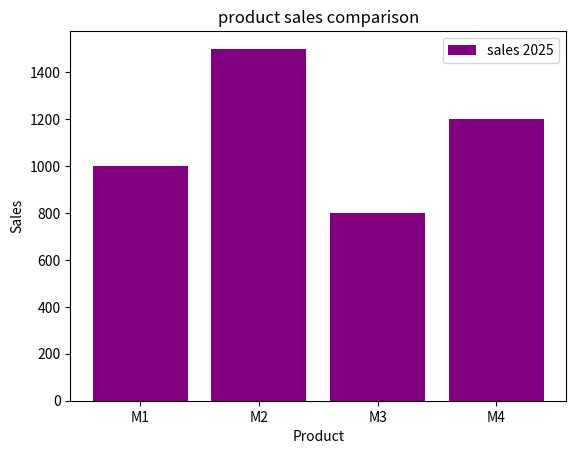

This chart was generated by the following Python code:
import matplotlib.pyplot as plt

product=['A','B','C','D']
sales=[1000,1500,800,1200]
plt.bar(product,sales,color='purple',label='sales 2025')
plt.xlabel('Product')#identify x-axis
plt.ylabel('Sales')#identify y-axis
plt.title('product sales comparison')#identify the chart
plt.legend()#to show the label
plt.xticks(['A','B','C','D'],['M1','M2','M3','M4'])#to rename the x-axis list
plt.savefig('bar_chart.png',dpi=300,bbox_inches='tight')
plt.show()
